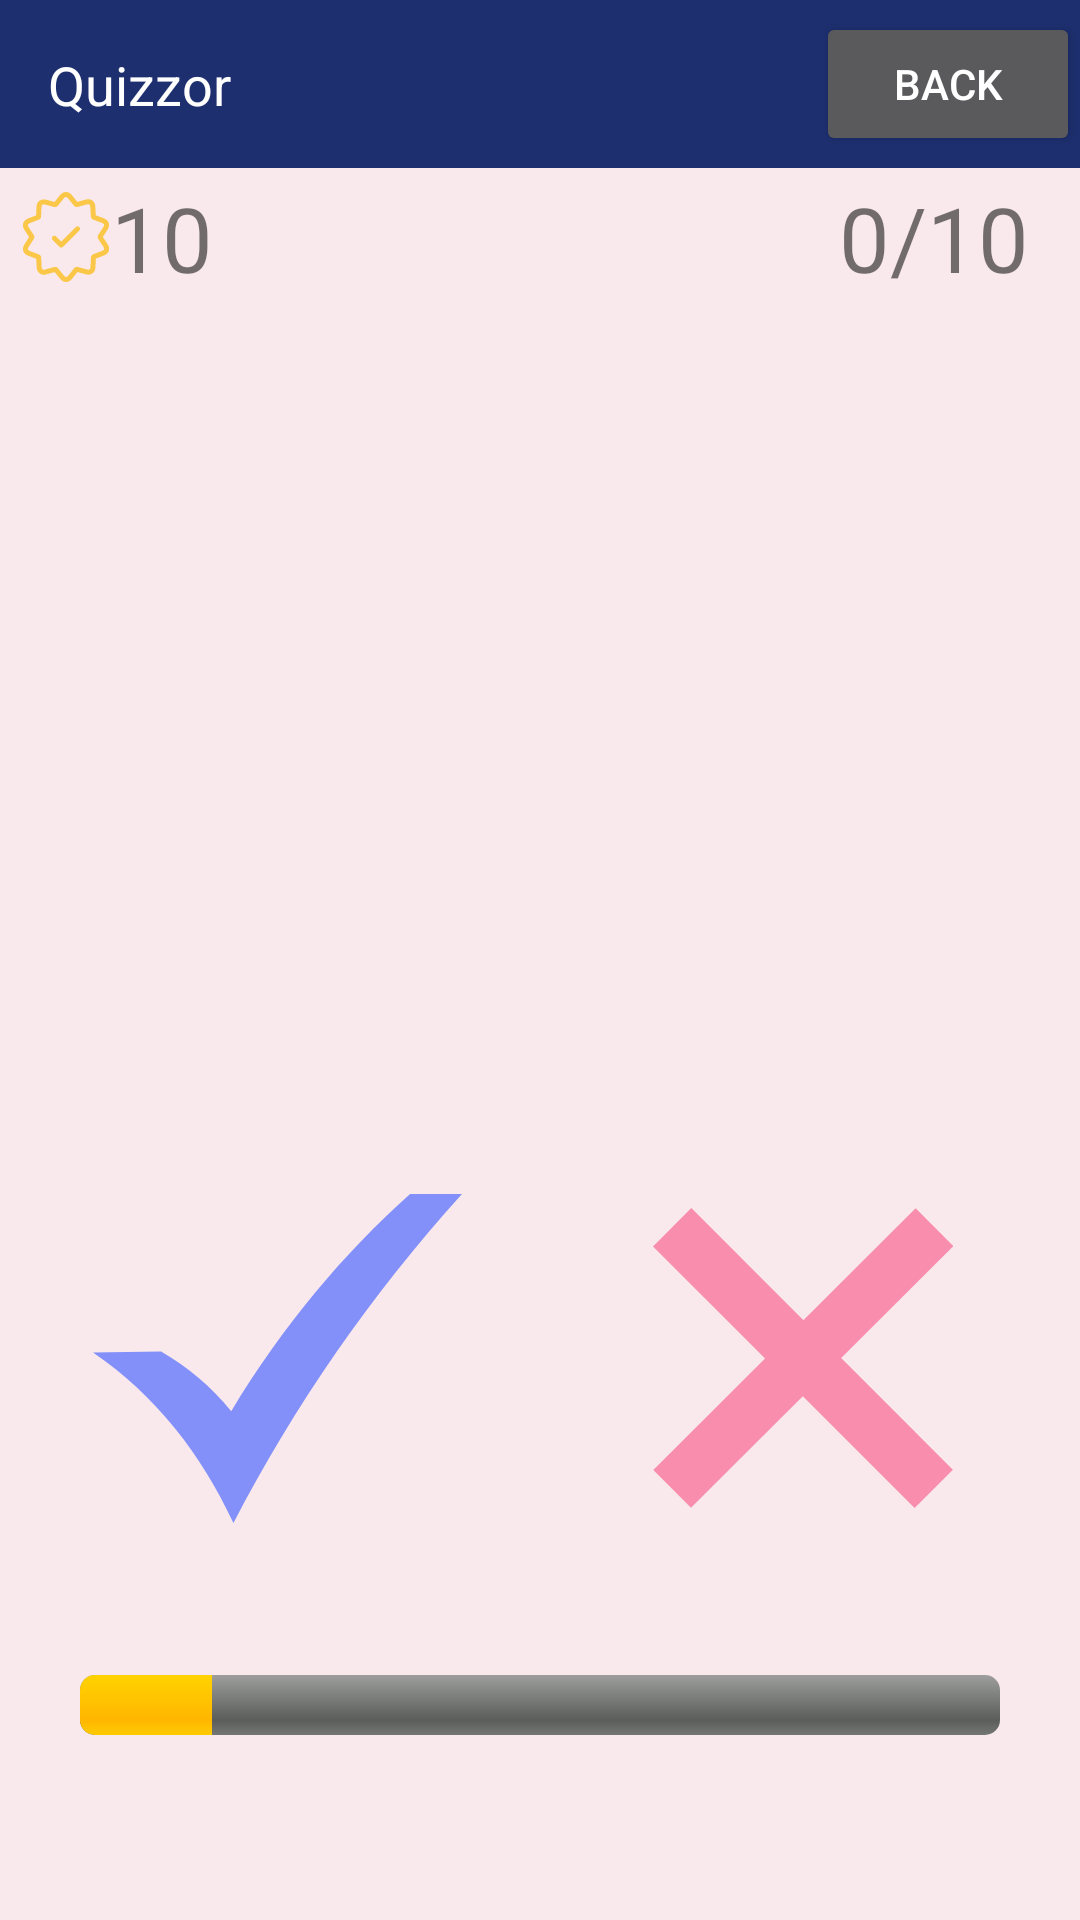

Here is an Android app screen rendered from its layout file. Give the layout XML and the strings, colors and styles it references.
<!-- AndroidManifest.xml: application theme Theme.Quizzor -->
<!-- res/layout/fragment_standard_quiz.xml -->
<?xml version="1.0" encoding="utf-8"?>
<androidx.constraintlayout.widget.ConstraintLayout xmlns:android="http://schemas.android.com/apk/res/android"
    xmlns:tools="http://schemas.android.com/tools"
    android:layout_width="match_parent"
    android:layout_height="match_parent"
    xmlns:app="http://schemas.android.com/apk/res-auto"
    tools:context=".StandardQuizFragment">
    <include layout="@layout/custom_top_bar" />

    <LinearLayout
        android:id="@+id/dots"
        android:layout_width="match_parent"
        android:layout_height="wrap_content"
        app:layout_constraintStart_toStartOf="@+id/llRowOfScoreAndQNr"
        app:layout_constraintTop_toBottomOf="@+id/llRowOfScoreAndQNr"
        android:layout_marginTop="0dp">

        <ImageView
            android:id="@+id/dotQ1"
            android:layout_width="wrap_content"
            android:layout_height="wrap_content"
            android:layout_weight="1"
            android:src="@drawable/ic_reddot"
            android:padding="5dp"
            android:visibility="invisible"/>
        <ImageView
            android:id="@+id/dotQ2"
            android:layout_width="wrap_content"
            android:layout_height="wrap_content"
            android:layout_weight="1"
            android:src="@drawable/ic_reddot"
            android:padding="5dp"
            android:visibility="invisible"/>
        <ImageView
            android:id="@+id/dotQ3"
            android:layout_width="wrap_content"
            android:layout_height="wrap_content"
            android:layout_weight="1"
            android:src="@drawable/ic_reddot"
            android:padding="5dp"
            android:visibility="invisible"/>
        <ImageView
            android:id="@+id/dotQ4"
            android:layout_width="wrap_content"
            android:layout_height="wrap_content"
            android:layout_weight="1"
            android:src="@drawable/ic_reddot"
            android:padding="5dp"
            android:visibility="invisible"/>
        <ImageView
            android:id="@+id/dotQ5"
            android:layout_width="wrap_content"
            android:layout_height="wrap_content"
            android:layout_weight="1"
            android:src="@drawable/ic_reddot"
            android:padding="5dp"
            android:visibility="invisible"/>
        <ImageView
            android:id="@+id/dotQ6"
            android:layout_width="wrap_content"
            android:layout_height="wrap_content"
            android:layout_weight="1"
            android:src="@drawable/ic_reddot"
            android:padding="5dp"
            android:visibility="invisible"/>
        <ImageView
            android:id="@+id/dotQ7"
            android:layout_width="wrap_content"
            android:layout_height="wrap_content"
            android:layout_weight="1"
            android:src="@drawable/ic_reddot"
            android:padding="5dp"
            android:visibility="invisible"/>
        <ImageView
            android:id="@+id/dotQ8"
            android:layout_width="wrap_content"
            android:layout_height="wrap_content"
            android:layout_weight="1"
            android:src="@drawable/ic_reddot"
            android:padding="5dp"
            android:visibility="invisible"/>
        <ImageView
            android:id="@+id/dotQ9"
            android:layout_width="wrap_content"
            android:layout_height="wrap_content"
            android:layout_weight="1"
            android:src="@drawable/ic_reddot"
            android:padding="5dp"
            android:visibility="invisible"/>
        <ImageView
            android:id="@+id/dotQ10"
            android:layout_width="wrap_content"
            android:layout_height="wrap_content"
            android:layout_weight="1"
            android:src="@drawable/ic_reddot"
            android:padding="5dp"
            android:visibility="invisible"/>
    </LinearLayout>
    <LinearLayout
        android:id="@+id/llRowOfScoreAndQNr"
        android:layout_width="match_parent"
        android:layout_height="wrap_content"
        android:layout_gravity="center|fill_horizontal"
        android:orientation="horizontal"
        app:layout_constraintStart_toStartOf="parent"
        app:layout_constraintTop_toTopOf="parent"
        android:layout_marginTop="57dp"
        android:padding="2dp"
        android:layout_marginHorizontal="5dp">
        <TextView
            android:layout_weight="1"
            android:id="@+id/textViewShowScore"
            android:layout_width="fill_parent"
            android:layout_height="wrap_content"
            android:layout_gravity="start"
            android:textAlignment="textStart"
            android:drawablePadding="0dp"
            android:drawableStart="@drawable/ic_scorebadge"
            android:text="10"
            android:textSize="30dp"
            app:layout_constraintEnd_toEndOf="parent"
            app:layout_constraintTop_toTopOf="parent"
            android:layout_marginTop="3dp"
            android:layout_marginEnd="10dp"/>
        <TextView
            android:layout_weight="1"
            android:id="@+id/textViewShowQuestion"
            android:layout_width="fill_parent"
            android:layout_height="wrap_content"
            android:layout_gravity="end"
            android:textAlignment="textEnd"
            android:text="0/10"
            android:textSize="30dp"
            app:layout_constraintEnd_toEndOf="parent"
            app:layout_constraintTop_toTopOf="parent"
            android:layout_marginTop="3dp"
            android:layout_marginEnd="10dp"/>
    </LinearLayout>
    <ProgressBar
        android:id="@+id/progressBarTimer"
        app:layout_constraintEnd_toStartOf="parent"
        app:layout_constraintBottom_toBottomOf="parent"
        android:layout_width="match_parent"
        android:layout_height="wrap_content"
        android:layout_marginBottom="60dp"
        android:max="7000"
        android:progress="1000"
        android:padding="5px"
        android:layout_marginHorizontal="25dp"
        style="@android:style/Widget.ProgressBar.Horizontal"
        />

    <TextView
        android:id="@+id/textViewQuestion"
        android:layout_width="fill_parent"
        android:layout_height="wrap_content"
        android:layout_gravity="center"
        android:layout_marginStart="50dp"
        android:layout_marginTop="100dp"
        android:layout_marginEnd="50dp"
        android:maxLines="4"
        android:text=" "
        android:textAlignment="center"
        android:textSize="24dp"
        app:layout_constraintEnd_toEndOf="parent"
        app:layout_constraintStart_toStartOf="@+id/dots"
        app:layout_constraintTop_toBottomOf="@+id/dots" />

    <LinearLayout
        android:id="@+id/llRowOfTFButtons"
        android:layout_width="match_parent"
        android:layout_height="wrap_content"
        android:layout_gravity="center|fill_horizontal"
        android:orientation="horizontal"
        app:layout_constraintEnd_toStartOf="@+id/progressBarTimer"
        app:layout_constraintBottom_toTopOf="@+id/progressBarTimer"
        android:padding="2dp"
        android:layout_marginHorizontal="3dp">

        <ImageButton
            android:id="@+id/btnTrue"
            android:src="@drawable/ic_true"
            android:background="?android:attr/selectableItemBackground"
            android:layout_width="fill_parent"
            android:layout_height="200dp"
            android:layout_margin="2dp"
            android:layout_weight="1"
            />
        <ImageButton
            android:id="@+id/btnFalse"
            android:src="@drawable/ic_false"
            android:background="?android:attr/selectableItemBackground"
            android:layout_width="fill_parent"
            android:layout_height="200dp"
            android:layout_margin="2dp"
            android:layout_weight="1"
            />
    </LinearLayout>
    <ImageButton
        android:visibility="gone"
        app:layout_constraintStart_toStartOf="parent"
        app:layout_constraintBottom_toBottomOf="parent"
        android:id="@+id/btnGoBack"
        android:layout_width="fill_parent"
        android:layout_height="200dp"
        android:layout_marginBottom="60dp"
        android:layout_weight="1"
        android:src="@drawable/ic_arrow_back"
        android:background="@color/primaryColor"/>

</androidx.constraintlayout.widget.ConstraintLayout>
<!-- res/layout/custom_top_bar.xml (included above) -->
<?xml version="1.0" encoding="utf-8"?>
<androidx.constraintlayout.widget.ConstraintLayout xmlns:android="http://schemas.android.com/apk/res/android"
    xmlns:app="http://schemas.android.com/apk/res-auto"
    xmlns:tools="http://schemas.android.com/tools"
    android:layout_width="match_parent"
    android:layout_height="?android:attr/actionBarSize"
    android:background="?attr/colorPrimary"
    android:theme="@style/ThemeOverlay.AppCompat.Dark.ActionBar">

    <Button
        android:id="@+id/backButton"
        android:layout_width="wrap_content"
        android:layout_height="wrap_content"
        android:text="Back"
        android:layout_marginStart="16dp"
        android:layout_marginTop="8dp"
        android:layout_marginBottom="8dp"
        app:layout_constraintEnd_toEndOf="parent"
        app:layout_constraintTop_toTopOf="parent"
        app:layout_constraintBottom_toBottomOf="parent"
        android:visibility="visible"/>

    <TextView
        android:id="@+id/titleTextView"
        android:layout_width="wrap_content"
        android:layout_height="wrap_content"
        android:text="Quizzor"
        android:textColor="#FFFFFF"
        android:textSize="18sp"
        android:layout_marginStart="16dp"
        app:layout_constraintStart_toStartOf="parent"
        app:layout_constraintTop_toTopOf="parent"
        app:layout_constraintBottom_toBottomOf="parent"/>

</androidx.constraintlayout.widget.ConstraintLayout>
<!-- resources referenced by this layout -->
<resources>
  <color name="primaryColor">#1D2F6F</color>
  <!-- drawable ic_arrow_back (drawable) -->
  <vector xmlns:android="http://schemas.android.com/apk/res/android"
      android:width="70dp"
      android:height="70dp"
      android:viewportWidth="48"
      android:viewportHeight="48">
    <path
        android:fillColor="@color/white"
        android:pathData="M16.8,14.2v7.4l3.6,0.3c7.4,0.7 13.1,3.7 16.7,7.5C33,28 27.8,27.3 21,27l-4.2,-0.2v7.1L7,24.1l9.8,-9.9M19.7,6a0.9,0.9 0,0 0,-0.8 0.4L2.4,23.1a1.5,1.5 0,0 0,0 2L18.9,41.6a0.9,0.9 0,0 0,0.8 0.4,1.2 1.2,0 0,0 1.1,-1.3V31c15.7,0.7 21.1,3.8 23.5,9.2 0.4,0.8 0.8,1.1 1.1,1.1s0.6,-0.4 0.6,-1c-0.2,-10.5 -10,-20.9 -25.2,-22.4V7.3A1.2,1.2 0,0 0,19.7 6Z"/>
  </vector>
  <!-- drawable ic_false (drawable) -->
  <vector xmlns:android="http://schemas.android.com/apk/res/android"
      android:width="100dp"
      android:height="100dp"
      android:viewportWidth="100"
      android:viewportHeight="100">
    <path
        android:pathData="M6.39,6.42C93.58,93.61 93.58,93.61 93.58,93.61"
        android:strokeLineJoin="miter"
        android:strokeWidth="18.05195999"
        android:fillColor="#00000000"
        android:strokeColor="@color/wrongColor"
        android:fillType="evenOdd"
        android:strokeLineCap="butt"/>
    <path
        android:pathData="M6.39,93.61C93.83,6.42 93.83,6.42 93.83,6.42"
        android:strokeLineJoin="miter"
        android:strokeWidth="17.80202103"
        android:fillColor="#00000000"
        android:strokeColor="@color/wrongColor"
        android:fillType="evenOdd"
        android:strokeLineCap="butt"/>
  </vector>
  <!-- drawable ic_reddot (drawable) -->
  <vector xmlns:android="http://schemas.android.com/apk/res/android"
      android:width="30dp"
      android:height="30dp"
      android:viewportWidth="30"
      android:viewportHeight="30">
    <path
        android:pathData="M15,15m-15,0a15,15 0,1 1,30 0a15,15 0,1 1,-30 0"
        android:fillColor="@color/wrongColor"/>
  </vector>
  <!-- drawable ic_scorebadge: vector/xml drawable (drawable, 3882 chars, omitted) -->
  <!-- drawable ic_true (drawable) -->
  <vector xmlns:android="http://schemas.android.com/apk/res/android"
      android:width="122.88dp"
      android:height="109.76dp"
      android:viewportWidth="122.88"
      android:viewportHeight="109.76">
    <path
        android:pathData="M0,52.88l22.68,-0.3c8.76,5.05 16.6,11.59 23.35,19.86C63.49,43.49 83.55,19.77 105.6,0h17.28C92.05,34.25 66.89,70.92 46.77,109.76C36.01,86.69 20.96,67.27 0,52.88L0,52.88z"
        android:fillColor="@color/correctColor"
        android:fillType="evenOdd"/>
  </vector>
  <style name="Theme.Quizzor" parent="Theme.MaterialComponents.Light.NoActionBar">
          
          <item name="colorPrimary">@color/primaryColor</item>
          <item name="colorPrimaryVariant">@color/primaryVariantColor</item>
          <item name="colorOnPrimary">@color/white</item>
          
          <item name="colorSecondary">@color/correctColor</item>
          <item name="colorSecondaryVariant">@color/correctVariantColor</item>
          <item name="colorOnSecondary">@color/black</item>
          
          <item name="android:statusBarColor">?attr/colorPrimaryVariant</item>
          
          <item name="android:windowBackground">@color/backgroundDayColor</item>
      </style>
  <color name="white">#FFFFFFFF</color>
  <color name="wrongColor">#F88DAD</color>
  <color name="correctColor">#8390FA</color>
  <color name="primaryVariantColor">#1D2F5B</color>
  <color name="correctVariantColor">#8378FA</color>
  <color name="black">#FF000000</color>
  <color name="backgroundDayColor">#F9E9EC</color>
</resources>
